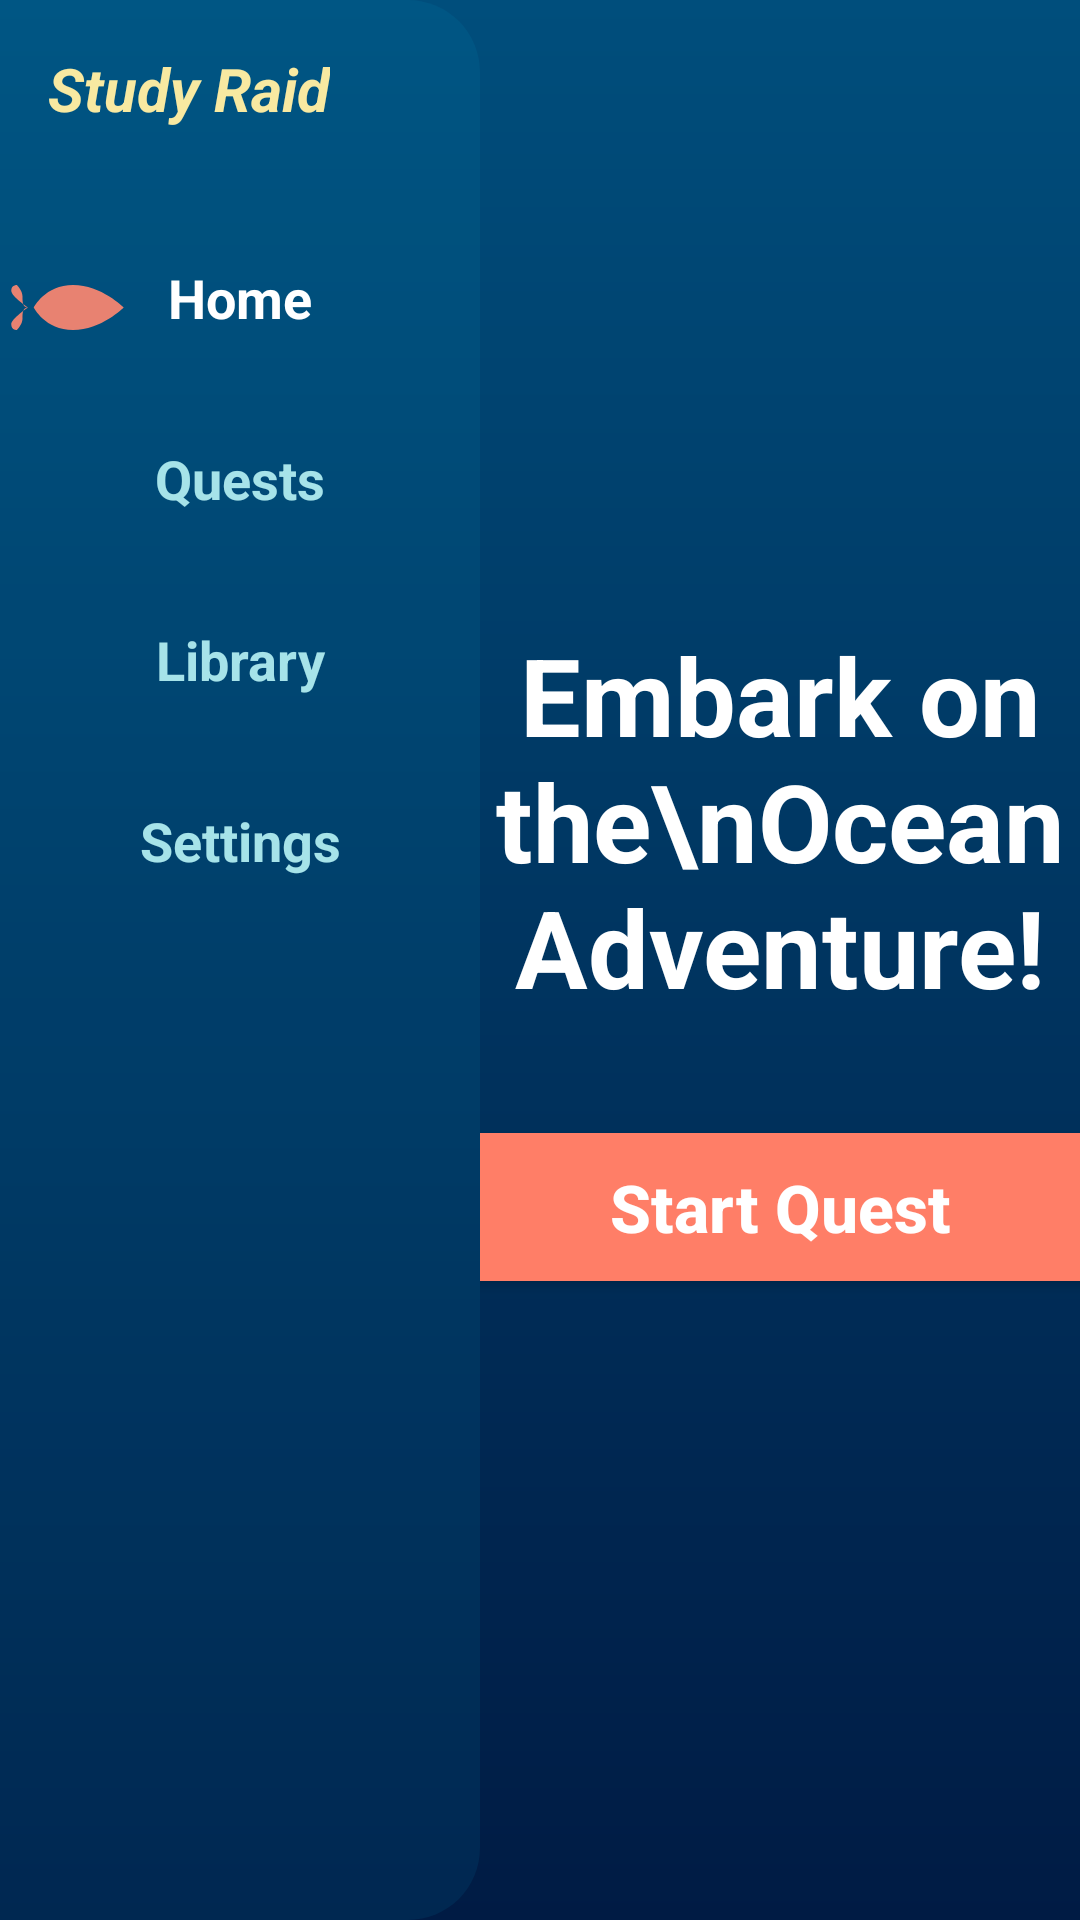

This screen was rendered from an Android layout file. Write that file and the resources it references.
<!-- AndroidManifest.xml: application theme Theme.BrainReef -->
<!-- res/layout/activity_dashboard.xml -->
<?xml version="1.0" encoding="utf-8"?>
<androidx.constraintlayout.widget.ConstraintLayout xmlns:android="http://schemas.android.com/apk/res/android"
    xmlns:app="http://schemas.android.com/apk/res-auto"
    android:layout_width="match_parent"
    android:layout_height="match_parent"
    android:background="@drawable/underwater_bg">

    
    <View
        android:id="@+id/bubble1"
        android:layout_width="30dp"
        android:layout_height="30dp"
        android:background="@drawable/bubble_bg"
        app:layout_constraintBottom_toBottomOf="parent"
        app:layout_constraintEnd_toEndOf="parent"
        android:layout_marginEnd="100dp" />

    <View
        android:id="@+id/bubble2"
        android:layout_width="20dp"
        android:layout_height="20dp"
        android:background="@drawable/bubble_bg"
        app:layout_constraintBottom_toBottomOf="parent"
        app:layout_constraintEnd_toEndOf="parent"
        android:layout_marginEnd="200dp" />

    
    <ImageView
        android:id="@+id/fish1"
        android:layout_width="45dp"
        android:layout_height="45dp"
        android:src="@drawable/ic_fish"
        app:layout_constraintTop_toTopOf="parent"
        app:layout_constraintStart_toStartOf="parent"
        android:layout_marginTop="80dp"
        android:contentDescription="Swimming Fish" />

    
    <LinearLayout
        android:id="@+id/sidebar"
        android:layout_width="160dp"
        android:layout_height="0dp"
        android:background="@drawable/sidebar_bg"
        android:backgroundTint="@color/sidebar_bg"
        android:orientation="vertical"
        android:padding="16dp"
        app:layout_constraintTop_toTopOf="parent"
        app:layout_constraintBottom_toBottomOf="parent"
        app:layout_constraintStart_toStartOf="parent">

        <TextView
            android:layout_width="wrap_content"
            android:layout_height="wrap_content"
            android:text="Study Raid"
            android:textColor="@color/accent_yellow"
            android:textSize="20sp"
            android:textStyle="bold|italic"
            android:layout_marginBottom="32dp" />

        <TextView
            android:id="@+id/nav_home"
            android:layout_width="match_parent"
            android:layout_height="wrap_content"
            android:text="Home"
            android:textColor="@color/white"
            android:textSize="18sp"
            android:textStyle="bold"
            android:padding="12dp"
            android:background="@drawable/nav_bg"
            android:backgroundTint="@color/ocean_blue"
            android:gravity="center"
            android:layout_marginBottom="12dp" />

        <TextView
            android:id="@+id/nav_quests"
            android:layout_width="match_parent"
            android:layout_height="wrap_content"
            android:text="Quests"
            android:textColor="@color/seafoam"
            android:textSize="18sp"
            android:textStyle="bold"
            android:padding="12dp"
            android:gravity="center"
            android:layout_marginBottom="12dp" />

        <TextView
            android:id="@+id/nav_library"
            android:layout_width="match_parent"
            android:layout_height="wrap_content"
            android:text="Library"
            android:textColor="@color/seafoam"
            android:textSize="18sp"
            android:textStyle="bold"
            android:padding="12dp"
            android:gravity="center"
            android:layout_marginBottom="12dp" />

        <TextView
            android:id="@+id/nav_settings"
            android:layout_width="match_parent"
            android:layout_height="wrap_content"
            android:text="Settings"
            android:textColor="@color/seafoam"
            android:textSize="18sp"
            android:textStyle="bold"
            android:padding="12dp"
            android:gravity="center" />

    </LinearLayout>

    
    <LinearLayout
        android:layout_width="0dp"
        android:layout_height="wrap_content"
        android:orientation="vertical"
        android:gravity="center"
        app:layout_constraintTop_toTopOf="parent"
        app:layout_constraintBottom_toBottomOf="parent"
        app:layout_constraintStart_toEndOf="@id/sidebar"
        app:layout_constraintEnd_toEndOf="parent">

        <TextView
            android:layout_width="wrap_content"
            android:layout_height="wrap_content"
            android:text="Embark on the\nOcean Adventure!"
            android:textColor="@color/white"
            android:textSize="36sp"
            android:textStyle="bold"
            android:gravity="center"
            android:layout_marginBottom="32dp" />

        <Button
            android:id="@+id/btn_start_quest"
            android:layout_width="280dp"
            android:layout_height="wrap_content"
            android:text="Start Quest"
            android:backgroundTint="@color/button_quest"
            android:textColor="@color/white"
            android:padding="16dp"
            android:textSize="22sp"
            android:textStyle="bold"
            android:textAllCaps="false" />

    </LinearLayout>

</androidx.constraintlayout.widget.ConstraintLayout>
<!-- resources referenced by this layout -->
<resources>
  <color name="accent_yellow">@color/sandy_yellow</color>
  <color name="button_quest">@color/coral_pink</color>
  <color name="ocean_blue">#004E7C</color>
  <color name="seafoam">#A6E3E9</color>
  <color name="sidebar_bg">#4D00A8CC</color>
  <color name="white">#FFFFFFFF</color>
  <!-- drawable ic_fish (drawable) -->
  <vector xmlns:android="http://schemas.android.com/apk/res/android"
      android:width="24dp"
      android:height="24dp"
      android:viewportWidth="24"
      android:viewportHeight="24">
      <path
          android:fillColor="@color/coral_pink"
          android:pathData="M22,12c0,0 -4,-4 -9,-4s-7,4 -7,4s2,4 7,4s9,-4 9,-4zM5,12c0,0 -3,2 -3,3s1,1 1,1s1,-1 1,-2s0,-2 1,-2zM5,12c0,0 -3,-2 -3,-3s1,-1 1,-1s1,1 1,2s0,2 1,2z" />
  </vector>
  <!-- drawable sidebar_bg (drawable) -->
  <?xml version="1.0" encoding="utf-8"?>
  <shape xmlns:android="http://schemas.android.com/apk/res/android">
      <solid android:color="@color/sidebar_bg" />
      <corners
          android:topRightRadius="24dp"
          android:bottomRightRadius="24dp" />
  </shape>
  <!-- drawable underwater_bg (drawable) -->
  <?xml version="1.0" encoding="utf-8"?>
  <shape xmlns:android="http://schemas.android.com/apk/res/android">
      <gradient
          android:startColor="#004E7C"
          android:endColor="#001B44"
          android:angle="270" />
  </shape>
  <style name="Theme.BrainReef" parent="Base.Theme.BrainReef" />
  <color name="sandy_yellow">#F8E9A1</color>
  <color name="coral_pink">#FF7E67</color>
  <style name="Base.Theme.BrainReef" parent="Theme.Material3.DayNight.NoActionBar">
          
          
          <item name="android:windowAnimationStyle">@style/SeaDepthAnimation</item>
      </style>
  <style name="SeaDepthAnimation" parent="@android:style/Animation.Activity">
          <item name="android:activityOpenEnterAnimation">@anim/slide_in_up</item>
          <item name="android:activityOpenExitAnimation">@anim/slide_out_up</item>
          <item name="android:activityCloseEnterAnimation">@anim/slide_in_up</item>
          <item name="android:activityCloseExitAnimation">@anim/slide_out_up</item>
      </style>
</resources>
